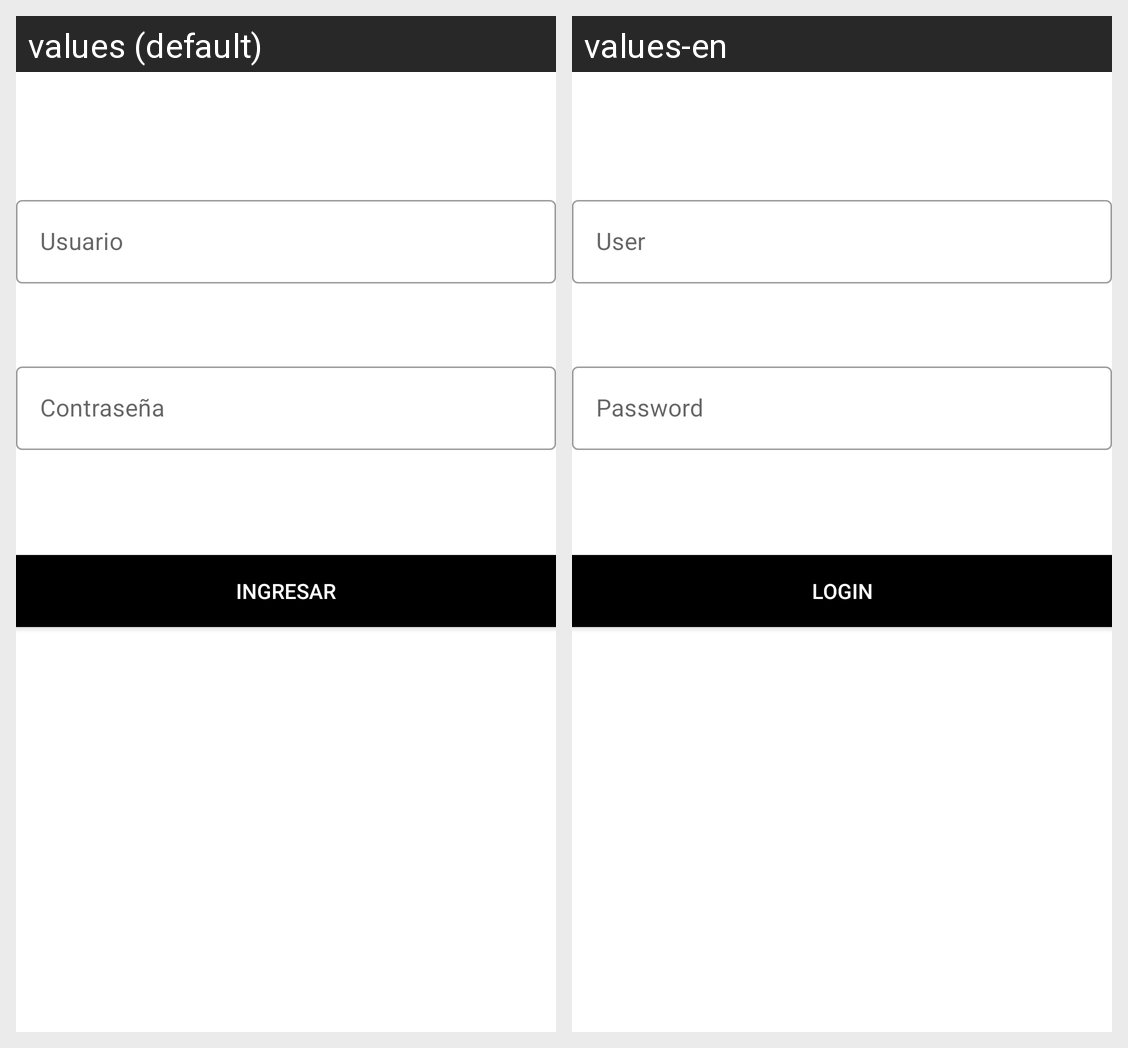

Translations of the strings shown on this Android screen, per locale in the grid:
Android screen res/layout/activity_main.xml rendered under 2 locales, left to right: values (default), values-en. Device: Nexus 5 (rendered at 1080×1920; each locale shown at half size, 540×960, under a caption strip naming it); theme Theme.MyApplicationCedesistemas.
Strings drawn on this screen, with the default value and each locale's value (text and hints the layout hard-codes, and strings that could not be matched under every locale, appear in the picture but are not listed):

user
  values: Usuario
  values-en: User

password
  values: Contraseña
  values-en: Password

button_login
  values: Ingresar
  values-en: Login
